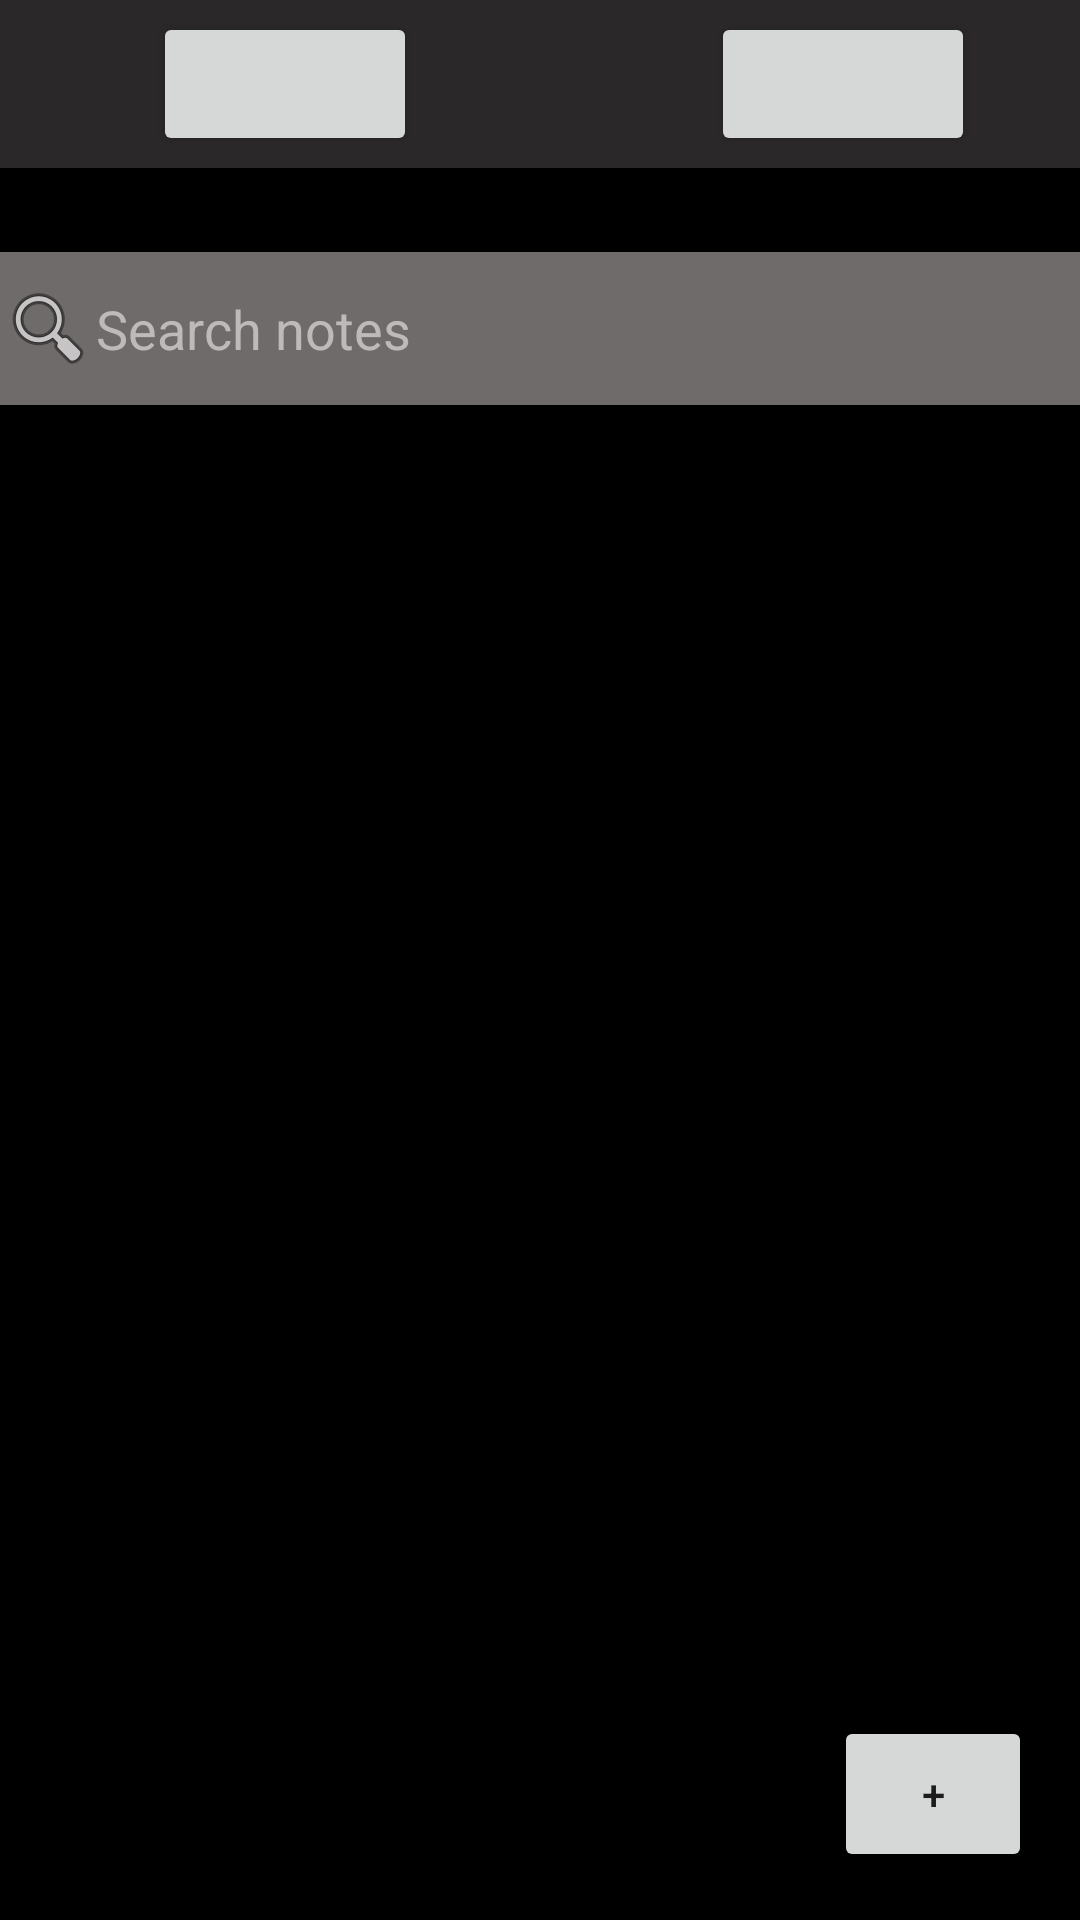

Here is an Android app screen rendered from its layout file. Give the layout XML and the strings, colors and styles it references.
<!-- AndroidManifest.xml: application theme Theme.ATAndT -->
<!-- res/layout/activity_notes.xml -->
<?xml version="1.0" encoding="utf-8"?>
<androidx.constraintlayout.widget.ConstraintLayout xmlns:android="http://schemas.android.com/apk/res/android"
    xmlns:app="http://schemas.android.com/apk/res-auto"
    xmlns:tools="http://schemas.android.com/tools"
    android:layout_width="match_parent"
    android:layout_height="match_parent"
    android:background="@color/black"
    tools:context=".notes">

    <include
        android:id="@+id/toolbar"
        layout="@layout/tool_bar" />


    <Button
        android:id="@+id/add_BTM"
        android:layout_width="66dp"
        android:layout_height="52dp"
        android:layout_marginEnd="16dp"
        android:layout_marginBottom="16dp"
        android:text="@string/plus_operator"
        app:layout_constraintBottom_toBottomOf="parent"
        app:layout_constraintEnd_toEndOf="parent" />

    <EditText
        android:id="@+id/note_search_ET"
        style="@android:style/Widget.AutoCompleteTextView"
        android:layout_width="match_parent"
        android:layout_height="51dp"
        android:layout_marginTop="28dp"
        android:background="#706B6B"
        android:textColorHint="#BFBABA"
        android:drawableLeft="@android:drawable/ic_menu_search"
        android:hint="@string/search_notes"
        android:textColor="#2a2829"
        app:layout_constraintEnd_toEndOf="parent"
        app:layout_constraintStart_toStartOf="parent"
        app:layout_constraintTop_toBottomOf="@+id/toolbar" />
</androidx.constraintlayout.widget.ConstraintLayout>
<!-- res/layout/tool_bar.xml (included above) -->
<?xml version="1.0" encoding="utf-8"?>
<androidx.appcompat.widget.Toolbar xmlns:android="http://schemas.android.com/apk/res/android"
    xmlns:app="http://schemas.android.com/apk/res-auto"
    android:layout_width="match_parent"
    android:layout_height="wrap_content"
    android:background="#2a2829"
    android:elevation="4dp">


    <RelativeLayout
        android:layout_width="match_parent"
        android:layout_height="match_parent">

        <Button
            android:id="@+id/notes_BTN"
            android:layout_width="wrap_content"
            android:layout_height="wrap_content"
            android:layout_alignParentStart="true"
            android:layout_marginStart="35dp"
            android:foreground="@drawable/notes" />

        <Button
            android:id="@+id/tasks_BTN"
            android:layout_width="wrap_content"
            android:layout_height="wrap_content"
            android:layout_alignParentEnd="true"
            android:layout_marginEnd="35dp"
            android:foreground="@drawable/tasks" />
    </RelativeLayout>


</androidx.appcompat.widget.Toolbar>
<!-- resources referenced by this layout -->
<resources>
  <!-- drawable notes: jpg bitmap (drawable, 18857 bytes) -->
  <!-- drawable tasks: jpg bitmap (drawable, 19262 bytes) -->
  <string name="plus_operator">+</string>
  <string name="search_notes">Search notes</string>
  <style name="Theme.ATAndT" parent="Theme.MaterialComponents.DayNight.NoActionBar">
          
          <item name="colorPrimary">#2a2829</item>
          <item name="colorPrimaryVariant">#302F2E</item>
          <item name="colorOnPrimary">@color/white</item>
          
          <item name="colorSecondary">@color/teal_200</item>
          <item name="colorSecondaryVariant">@color/teal_700</item>
          <item name="colorOnSecondary">@color/white</item>
          
          <item name="android:statusBarColor" tools:targetApi="l">?attr/colorPrimaryVariant</item>
          
      </style>
  <!-- not gathered from this repository: default colours our renderer supplied (Android Studio template values) -->
  <color name="teal_200">#FF03DAC5</color>
  <color name="teal_700">#FF018786</color>
  <color name="black">#FF000000</color>
  <color name="white">#FFFFFFFF</color>
</resources>
